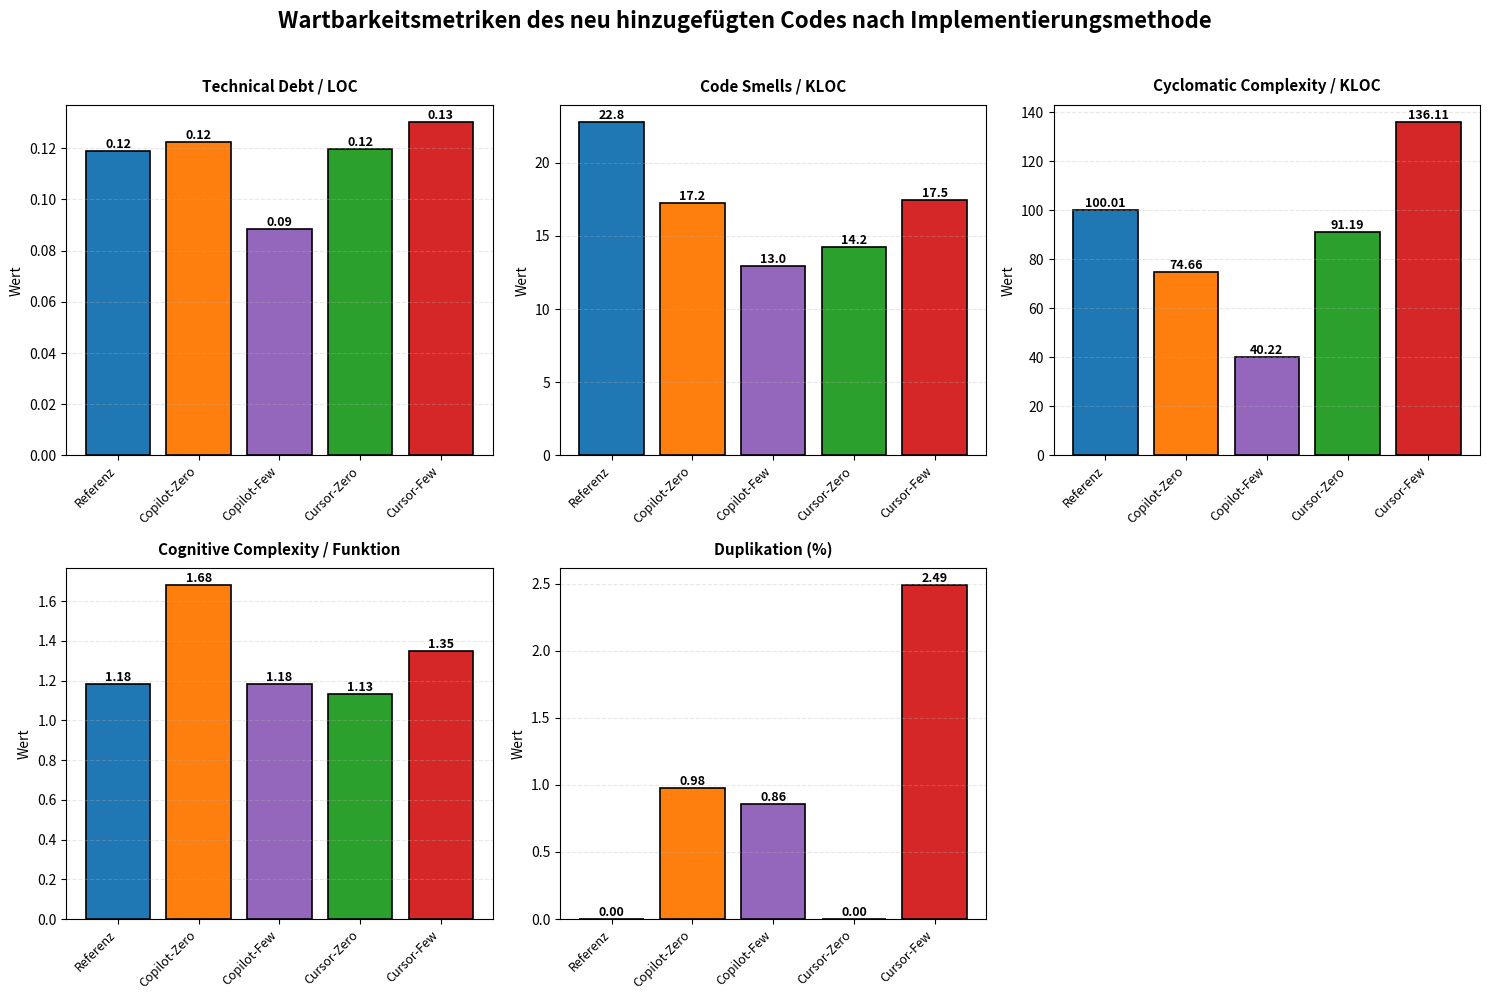

Write Python code to recreate this figure.
#!/usr/bin/env python3
"""
Script: generate_maintainability_overview.py
Beschreibung: Erstellt das Wartbarkeitsmetriken-Überblicks-Diagramm (Abbildung in 6.3)
Eingabe: pr_new_code_metrics_normalized.csv oder summary_new_code_metrics.csv
Ausgabe: maintainability_metrics_overview.pdf
"""

import matplotlib.pyplot as plt
import numpy as np
import pandas as pd

# Daten aus der Arbeit (Tabelle 10)
variants = ['Referenz', 'Copilot-Zero', 'Copilot-Few', 'Cursor-Zero', 'Cursor-Few']

data = {
    'TD/LOC': [0.1191, 0.1225, 0.0885, 0.1196, 0.1304],
    'Smells/KLOC': [22.81, 17.22, 12.96, 14.21, 17.47],
    'CC/KLOC': [100.01, 74.66, 40.22, 91.19, 136.11],
    'CogC/Func': [1.18, 1.68, 1.18, 1.13, 1.35],
    'Dup%': [0.00, 0.98, 0.86, 0.00, 2.49]
}

df = pd.DataFrame(data, index=variants)

# Farben (wie in der Arbeit beschrieben)
colors = {
    'Referenz': '#1f77b4',
    'Copilot-Zero': '#ff7f0e', 
    'Copilot-Few': '#9467bd',  # violett (dominiert)
    'Cursor-Zero': '#2ca02c',
    'Cursor-Few': '#d62728'    # orange (schlechteste)
}

# Erstelle Subplot-Grid (2x3)
fig, axes = plt.subplots(2, 3, figsize=(15, 10))
fig.suptitle('Wartbarkeitsmetriken des neu hinzugefügten Codes nach Implementierungsmethode',
             fontsize=16, fontweight='bold', y=0.995)

metrics = list(data.keys())
metric_labels = ['Technical Debt / LOC', 'Code Smells / KLOC', 
                'Cyclomatic Complexity / KLOC', 'Cognitive Complexity / Funktion',
                'Duplikation (%)']

# Plotte jede Metrik
for idx, (metric, label) in enumerate(zip(metrics, metric_labels)):
    row = idx // 3
    col = idx % 3
    ax = axes[row, col]
    
    values = df[metric]
    bars = ax.bar(range(len(variants)), values, 
                  color=[colors[v] for v in variants],
                  edgecolor='black', linewidth=1.2)
    
    # Werte auf Balken
    for i, (bar, val) in enumerate(zip(bars, values)):
        height = bar.get_height()
        ax.text(bar.get_x() + bar.get_width()/2., height,
               f'{val:.2f}' if metric != 'Smells/KLOC' else f'{val:.1f}',
               ha='center', va='bottom', fontsize=9, fontweight='bold')
    
    ax.set_title(label, fontsize=11, fontweight='bold', pad=10)
    ax.set_xticks(range(len(variants)))
    ax.set_xticklabels(variants, rotation=45, ha='right', fontsize=9)
    ax.grid(axis='y', alpha=0.3, linestyle='--')
    ax.set_ylabel('Wert', fontsize=10)

# Letzte Subplot leer lassen (nur 5 Metriken)
axes[1, 2].axis('off')

# Layout
plt.tight_layout(rect=[0, 0, 1, 0.98])

# Speichern
plt.savefig('maintainability_metrics_overview.pdf', format='pdf', dpi=300, bbox_inches='tight')
print("✅ Diagramm erstellt: maintainability_metrics_overview.pdf")

plt.show()
